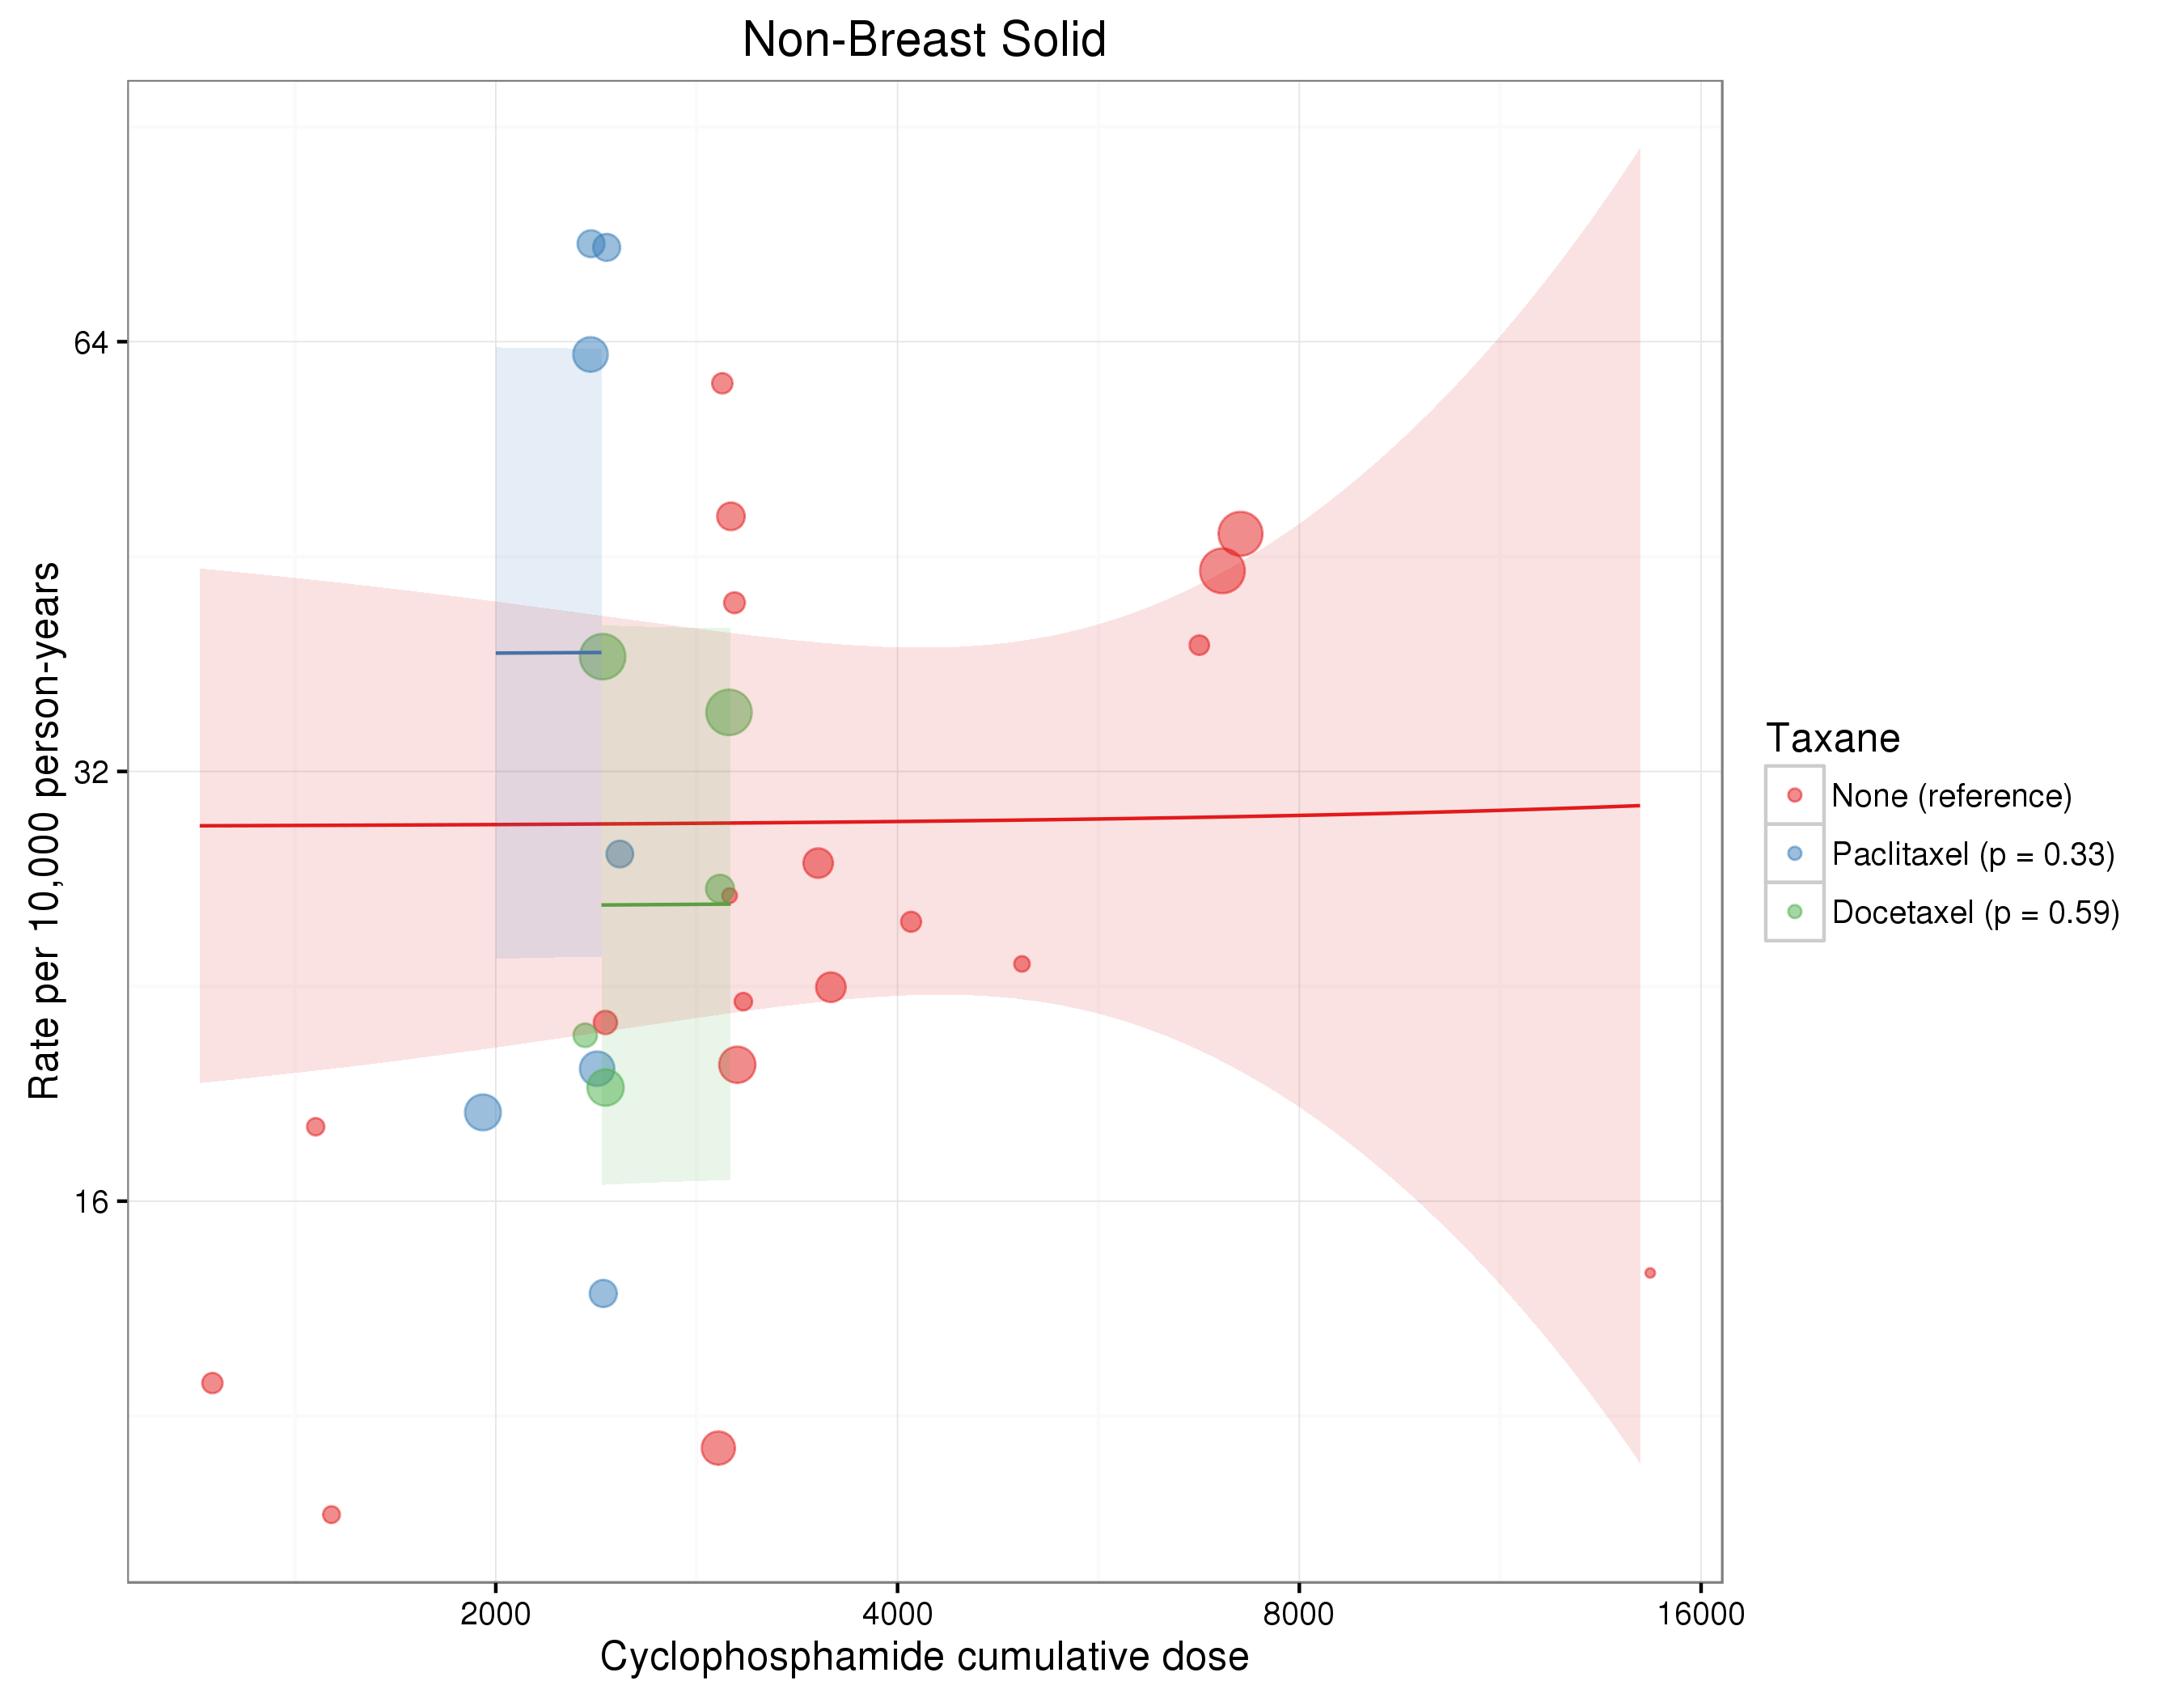

Data behind this chart, as committed beside it:
id, authorYear, isCyclo, xCyc, isCycHighDose, xTax, isTaxDoseHigh, isTaxDoseLow, isDocetaxel, isPaclitaxel, isAnthra, isTaxane, isNoTaxane, isFluoro, nITT, medianFU, malType, malN, py, rate, color
970, Bergh (2000), TRUE, 1.2, FALSE, NA, FALSE, FALSE, FALSE, FALSE, TRUE, FALSE, TRUE, FALSE, 274, 38.3, Non-Breast Solid, 1, 874.5, 11.43, A
1035, Bernard-Marty (2003), TRUE, 4, TRUE, NA, FALSE, FALSE, FALSE, FALSE, TRUE, FALSE, TRUE, FALSE, 267, 73, Non-Breast Solid, 4, 1624, 24.63, A
1035, Bernard-Marty (2003), TRUE, 6.64, TRUE, NA, FALSE, FALSE, FALSE, FALSE, TRUE, FALSE, TRUE, FALSE, 255, 73, Non-Breast Solid, 6, 1551, 38.68, A
1997, Bonneterre (2005), TRUE, 3, TRUE, NA, FALSE, FALSE, FALSE, FALSE, TRUE, FALSE, TRUE, TRUE, 289, 110, Non-Breast Solid, 11, 2649, 41.52, A
1997, Bonneterre (2005), TRUE, 3, TRUE, NA, FALSE, FALSE, FALSE, FALSE, TRUE, FALSE, TRUE, TRUE, 276, 110, Non-Breast Solid, 15, 2530, 59.29, A
1854, Coombes (1996), TRUE, 4.8, TRUE, NA, FALSE, FALSE, FALSE, FALSE, TRUE, FALSE, TRUE, TRUE, 180, 58, Non-Breast Solid, 2, 870, 22.99, A
1847, Fumoleu (2003), TRUE, 3, TRUE, NA, FALSE, FALSE, FALSE, FALSE, TRUE, FALSE, TRUE, TRUE, 212, 131, Non-Breast Solid, 5, 2314, 21.6, A
1847, Fumoleu (2003), TRUE, 1.5, FALSE, NA, FALSE, FALSE, FALSE, FALSE, TRUE, FALSE, TRUE, TRUE, 209, 131, Non-Breast Solid, 4, 2282, 17.53, A
1847, Fumoleu (2003), TRUE, 1.5, FALSE, NA, FALSE, FALSE, FALSE, FALSE, TRUE, FALSE, TRUE, TRUE, 200, 131, Non-Breast Solid, 2, 2183, 9.16, A
1939, Linden (2007), TRUE, 7.2, TRUE, NA, FALSE, FALSE, FALSE, FALSE, TRUE, FALSE, TRUE, FALSE, 1590, 86.4, Non-Breast Solid, 50, 11448, 43.68, A
1939, Linden (2007), TRUE, 7.2, TRUE, NA, FALSE, FALSE, FALSE, FALSE, TRUE, FALSE, TRUE, FALSE, 1524, 86.4, Non-Breast Solid, 51, 10973, 46.48, A
1399, Martin (2010), TRUE, 3, TRUE, NA, FALSE, FALSE, FALSE, FALSE, TRUE, FALSE, TRUE, TRUE, 521, 77, Non-Breast Solid, 16, 3343, 47.86, A
2002, Martin (2013), TRUE, 3, TRUE, NA, FALSE, FALSE, FALSE, FALSE, TRUE, FALSE, TRUE, TRUE, 974, 63.3, Non-Breast Solid, 10, 5138, 19.46, A
926, Misset (1996), TRUE, 14.4, TRUE, NA, FALSE, FALSE, FALSE, FALSE, TRUE, FALSE, TRUE, TRUE, 137, 190.8, Non-Breast Solid, 3, 2178, 13.77, A
2049, Nitz (2014), TRUE, 3, TRUE, NA, FALSE, FALSE, FALSE, FALSE, TRUE, FALSE, TRUE, TRUE, 795, 59, Non-Breast Solid, 4, 3909, 10.23, A
2008, Roche (2006), TRUE, 3, TRUE, NA, FALSE, FALSE, FALSE, FALSE, TRUE, FALSE, TRUE, TRUE, 169, 83, Non-Breast Solid, 3, 1169, 25.66, A
1141, Venturini (2005), TRUE, 3.6, TRUE, NA, FALSE, FALSE, FALSE, FALSE, TRUE, FALSE, TRUE, TRUE, 604, 124.8, Non-Breast Solid, 17, 6282, 27.06, A
1141, Venturini (2005), TRUE, 3.6, TRUE, NA, FALSE, FALSE, FALSE, FALSE, TRUE, FALSE, TRUE, TRUE, 610, 124.8, Non-Breast Solid, 14, 6344, 22.07, A
1598, Vici (2012), TRUE, 2.4, TRUE, NA, FALSE, FALSE, FALSE, FALSE, TRUE, FALSE, TRUE, FALSE, 360, 64, Non-Breast Solid, 4, 1920, 20.83, A
1040, Citron (2003), TRUE, 2.4, TRUE, 7, TRUE, FALSE, FALSE, TRUE, TRUE, TRUE, FALSE, FALSE, 484, 36, Non-Breast Solid, 4, 1452, 27.55, B
1040, Citron (2003), TRUE, 2.4, TRUE, 7, TRUE, FALSE, FALSE, TRUE, TRUE, TRUE, FALSE, FALSE, 493, 36, Non-Breast Solid, 11, 1479, 74.37, B
1040, Citron (2003), TRUE, 2.4, TRUE, 7, TRUE, FALSE, FALSE, TRUE, TRUE, TRUE, FALSE, FALSE, 501, 36, Non-Breast Solid, 2, 1503, 13.31, B
1040, Citron (2003), TRUE, 2.4, TRUE, 7, TRUE, FALSE, FALSE, TRUE, TRUE, TRUE, FALSE, FALSE, 495, 36, Non-Breast Solid, 11, 1485, 74.07, B
2002, Martin (2013), TRUE, 2, FALSE, 8, TRUE, FALSE, FALSE, TRUE, TRUE, TRUE, FALSE, TRUE, 951, 63.3, Non-Breast Solid, 9, 5017, 17.94, B
2009, Romond (2005), TRUE, 2.4, TRUE, 7, TRUE, FALSE, FALSE, TRUE, TRUE, TRUE, FALSE, FALSE, 872, 28.8, Non-Breast Solid, 13, 2093, 62.12, B
2009, Romond (2005), TRUE, 2.4, TRUE, 7, TRUE, FALSE, FALSE, TRUE, TRUE, TRUE, FALSE, FALSE, 864, 28.8, Non-Breast Solid, 4, 2074, 19.29, B
2000, Eiermann (2011), TRUE, 2.4, TRUE, 4, FALSE, TRUE, TRUE, FALSE, TRUE, TRUE, FALSE, FALSE, 1649, 65, Non-Breast Solid, 34, 8932, 38.07, C
2000, Eiermann (2011), TRUE, 3, TRUE, 4.5, FALSE, TRUE, TRUE, FALSE, TRUE, TRUE, FALSE, FALSE, 1649, 65, Non-Breast Solid, 31, 8932, 34.71, C
1399, Martin (2010), TRUE, 3, TRUE, 4.5, FALSE, TRUE, TRUE, FALSE, TRUE, TRUE, FALSE, FALSE, 539, 77, Non-Breast Solid, 9, 3459, 26.02, C
2049, Nitz (2014), TRUE, 2.4, TRUE, 4, FALSE, TRUE, TRUE, FALSE, TRUE, TRUE, FALSE, FALSE, 978, 59, Non-Breast Solid, 9, 4808, 18.72, C
1598, Vici (2012), TRUE, 2.4, TRUE, 4, FALSE, TRUE, TRUE, FALSE, TRUE, TRUE, FALSE, FALSE, 368, 64, Non-Breast Solid, 4, 1963, 20.38, C
